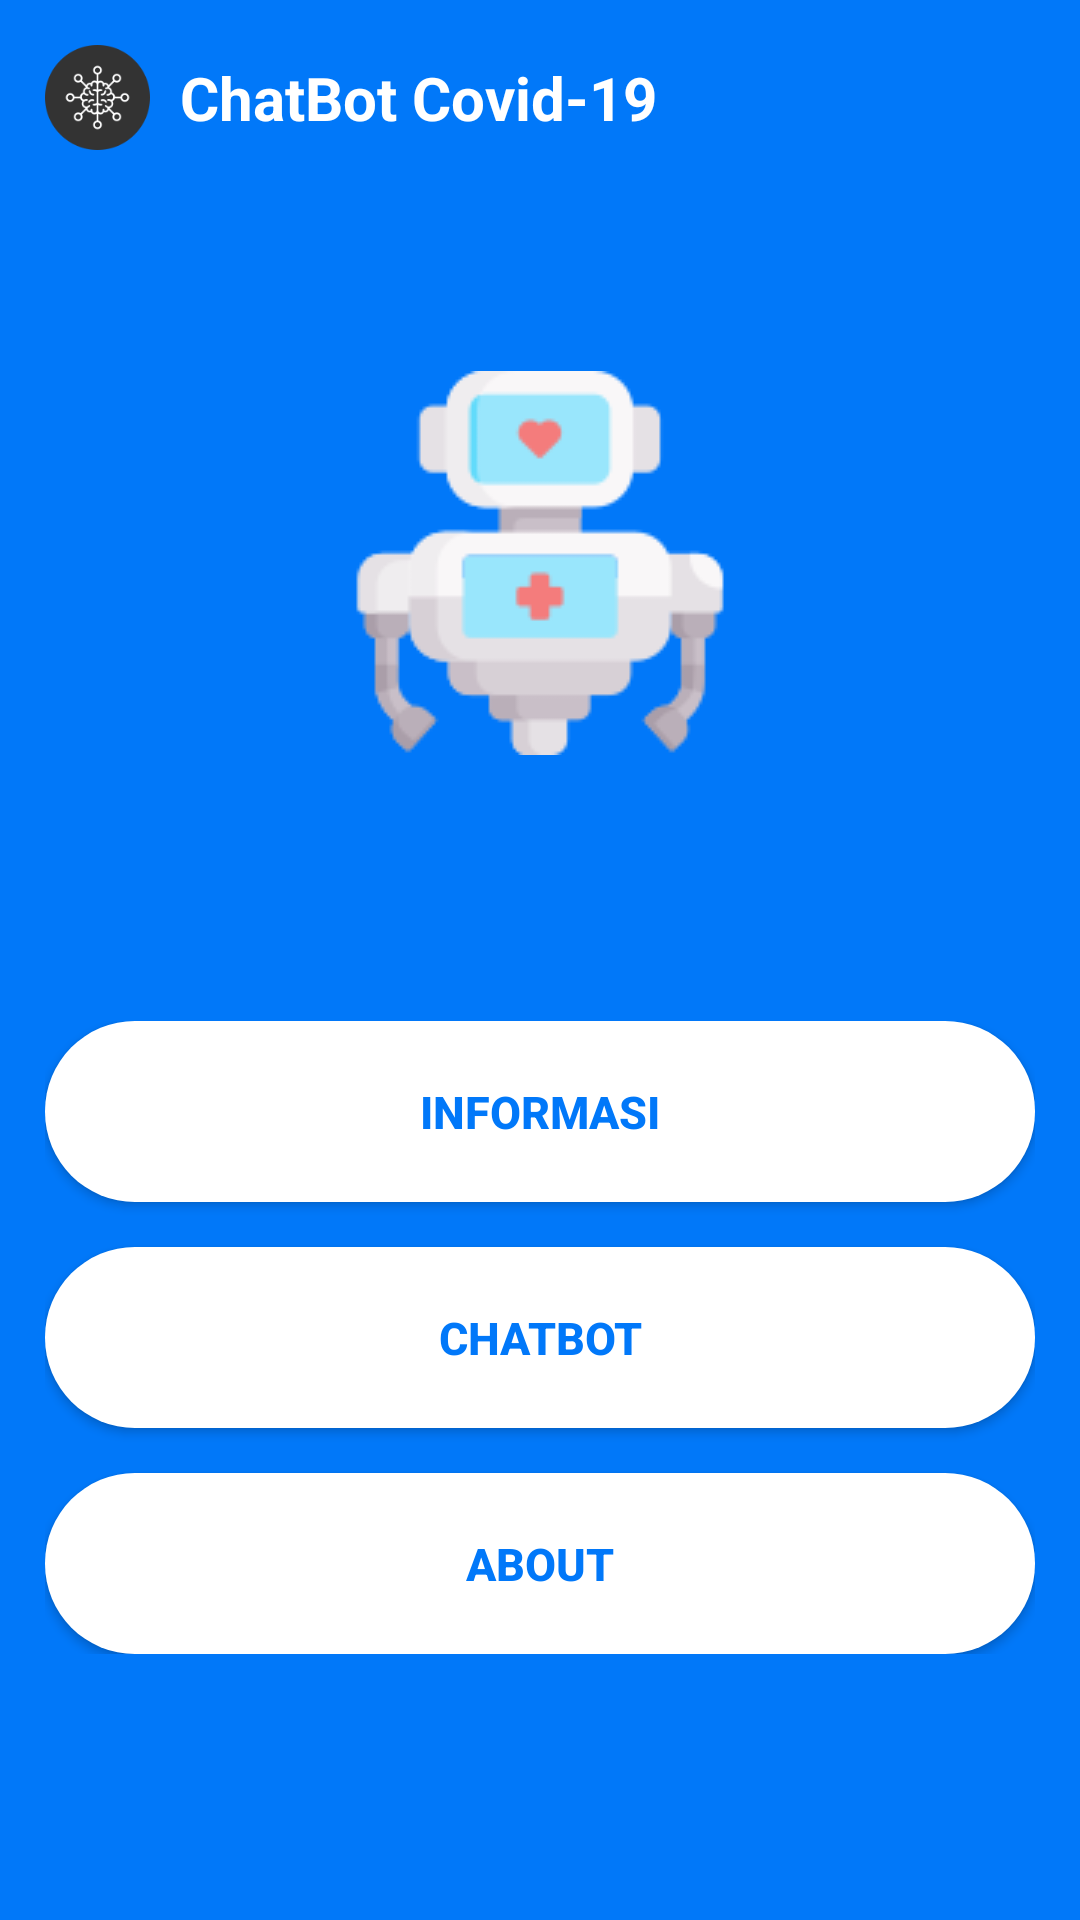

Reconstruct the res/layout file that produces this screen, plus the resources it refers to.
<!-- AndroidManifest.xml: application theme Theme.ChatBotCovid19 -->
<!-- res/layout/activity_dashboard.xml -->
<?xml version="1.0" encoding="utf-8"?>
<androidx.constraintlayout.widget.ConstraintLayout xmlns:android="http://schemas.android.com/apk/res/android"
    xmlns:app="http://schemas.android.com/apk/res-auto"
    xmlns:tools="http://schemas.android.com/tools"
    android:layout_width="match_parent"
    android:layout_height="match_parent"
    android:background="@color/bg_screen3"
    tools:context=".Dashboard">

    <RelativeLayout
        android:id="@+id/header"
        android:layout_width="match_parent"
        android:layout_height="wrap_content"
        android:layout_margin="15dp"
        app:layout_constraintEnd_toEndOf="parent"
        app:layout_constraintStart_toStartOf="parent"
        app:layout_constraintTop_toTopOf="parent">

        <ImageView
            android:id="@+id/logo"
            android:layout_width="35dp"
            android:layout_height="35dp"
            android:layout_alignParentLeft="true"
            android:layout_centerVertical="true"
            android:src="@drawable/ic_app" />

        <TextView
            android:layout_width="wrap_content"
            android:layout_height="wrap_content"
            android:layout_centerVertical="true"
            android:layout_marginStart="10dp"
            android:layout_toRightOf="@+id/logo"
            android:text="@string/app_name"
            android:textColor="@color/white"
            android:textSize="20dp"
            android:textStyle="bold" />
    </RelativeLayout>

    <ImageView
        android:id="@+id/gambar"
        android:layout_width="match_parent"
        android:layout_height="wrap_content"
        android:src="@drawable/robot"
        app:layout_constraintBottom_toTopOf="@+id/lay_btn"
        app:layout_constraintEnd_toEndOf="parent"
        app:layout_constraintStart_toStartOf="parent"
        app:layout_constraintTop_toBottomOf="@+id/header" />

    <LinearLayout
        android:id="@+id/lay_btn"
        android:layout_width="match_parent"
        android:layout_height="wrap_content"
        android:layout_margin="15dp"
        android:orientation="vertical"
        app:layout_constraintBottom_toBottomOf="parent"
        app:layout_constraintTop_toBottomOf="@+id/gambar">

        <Button
            android:id="@+id/btn_info"
            android:layout_width="match_parent"
            android:layout_height="wrap_content"
            android:background="@drawable/bg_edt"
            android:padding="20dp"
            android:textSize="15sp"
            android:text="Informasi"
            android:textColor="@color/bg_screen3"
            android:textStyle="bold" />

        <Button
            android:id="@+id/btn_chatbot"
            android:layout_width="match_parent"
            android:layout_height="wrap_content"
            android:layout_marginTop="15dp"
            android:background="@drawable/bg_edt"
            android:padding="20dp"
            android:textSize="15sp"
            android:text="ChatBot"
            android:textColor="@color/bg_screen3"
            android:textStyle="bold" />

        <Button
            android:id="@+id/btn_about"
            android:layout_width="match_parent"
            android:layout_height="wrap_content"
            android:layout_marginTop="15dp"
            android:background="@drawable/bg_edt"
            android:padding="20dp"
            android:textSize="15sp"
            android:text="About"
            android:textColor="@color/bg_screen3"
            android:textStyle="bold" />
    </LinearLayout>


</androidx.constraintlayout.widget.ConstraintLayout>
<!-- resources referenced by this layout -->
<resources>
  <color name="bg_screen3">#0178f9</color>
  <color name="white">#FFFFFFFF</color>
  <!-- drawable bg_edt (drawable) -->
  <?xml version="1.0" encoding="utf-8"?>
  <shape xmlns:android="http://schemas.android.com/apk/res/android"
      android:shape="rectangle">
   <corners android:radius="30dp"/>
      <solid android:color="@color/white"/>
  </shape>
  <!-- drawable ic_app: png bitmap (drawable, 8412 bytes) -->
  <!-- drawable robot: png bitmap (drawable, 6071 bytes) -->
  <string name="app_name">ChatBot Covid-19</string>
  <style name="Theme.ChatBotCovid19" parent="Theme.AppCompat.Light.NoActionBar">
          
          <item name="colorPrimary">@color/purple_500</item>
          <item name="colorPrimaryVariant">@color/purple_700</item>
          <item name="colorOnPrimary">@color/white</item>
          
          <item name="colorSecondary">@color/teal_200</item>
          <item name="colorSecondaryVariant">@color/teal_700</item>
          <item name="colorOnSecondary">@color/black</item>
          
          <item name="android:statusBarColor" tools:targetApi="l">?attr/colorPrimaryVariant</item>
          
      </style>
  <color name="purple_500">#FF6200EE</color>
  <color name="purple_700">#0178f9</color>
  <color name="teal_200">#FF03DAC5</color>
  <color name="teal_700">#FF018786</color>
  <color name="black">#FF000000</color>
</resources>
